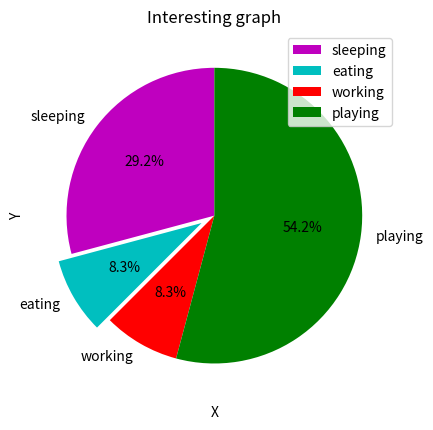

Generate this figure with matplotlib:
'''
Created on Dec 18, 2018

[redacted]
'''
import matplotlib.pyplot as plt


x = [2,4,6,8,10]
y = [6,7,8,2,4]

x2 = [1,3,5,7,9]
y2 = [7,8,2,4,2]

population_ages = [22,34,56,78,80,24,34,1,1,5,6,17,15,23,45,12]

#ids = [x for x in range(len(population_ages))]

# ------------- Regular Graph -----------
#plt.plot(x,y, label='First line')
#plt.plot(x2,y2, label='Second line')

# ------------ Bar -------------
#plt.bar(x,y,label='Bar1',color='blue')
#plt.bar(x2,y2,label='Bar2',color='orange')

#plt.bar(ids, population_ages)

# ---------- Histogram - basically plotting in bins ------
# bins = [0,10,20,30,40,50,60,70,80,90,100]
# plt.hist(population_ages, bins, histtype='bar', rwidth=0.8)

# -------------- Scatter Plot ------------
#plt.scatter(x,y,label='skitscat',color='k' , marker='*', s=500)
# s for size in above line

# ---------------- Stack Plots --------------

days = [1,2,3,4,5]
 
sleeping = [7,8,5,11,6,]
eating = [2,1,2,3,4]
working = [8,9,6,7,5]
playing = [8,3,10,5,6]
# 
# plt.plot([],[],color='r',label='sleeping', linewidth=5)
# plt.plot([],[],color='b',label='eating', linewidth=5 )
# plt.plot([],[],color='g',label='working' , linewidth=5)
# plt.plot([],[],color='k',label='playing' , linewidth=5)
# 
# plt.stackplot(days,sleeping,eating,working,playing, colors=['r','b','g','k'])

# ------ Pie Charts ------------

slices = [7,2,2,13]
activities = ['sleeping','eating','working','playing']
cols = ['m','c','r','g']
plt.pie(slices,
        labels=activities,
        colors=cols,
        startangle=90,
        explode=(0,0.1,0,0),
        autopct='%1.1f%%'
        )

plt.xlabel('X')
plt.ylabel('Y')
plt.title('Interesting graph')
plt.legend()
plt.show()
